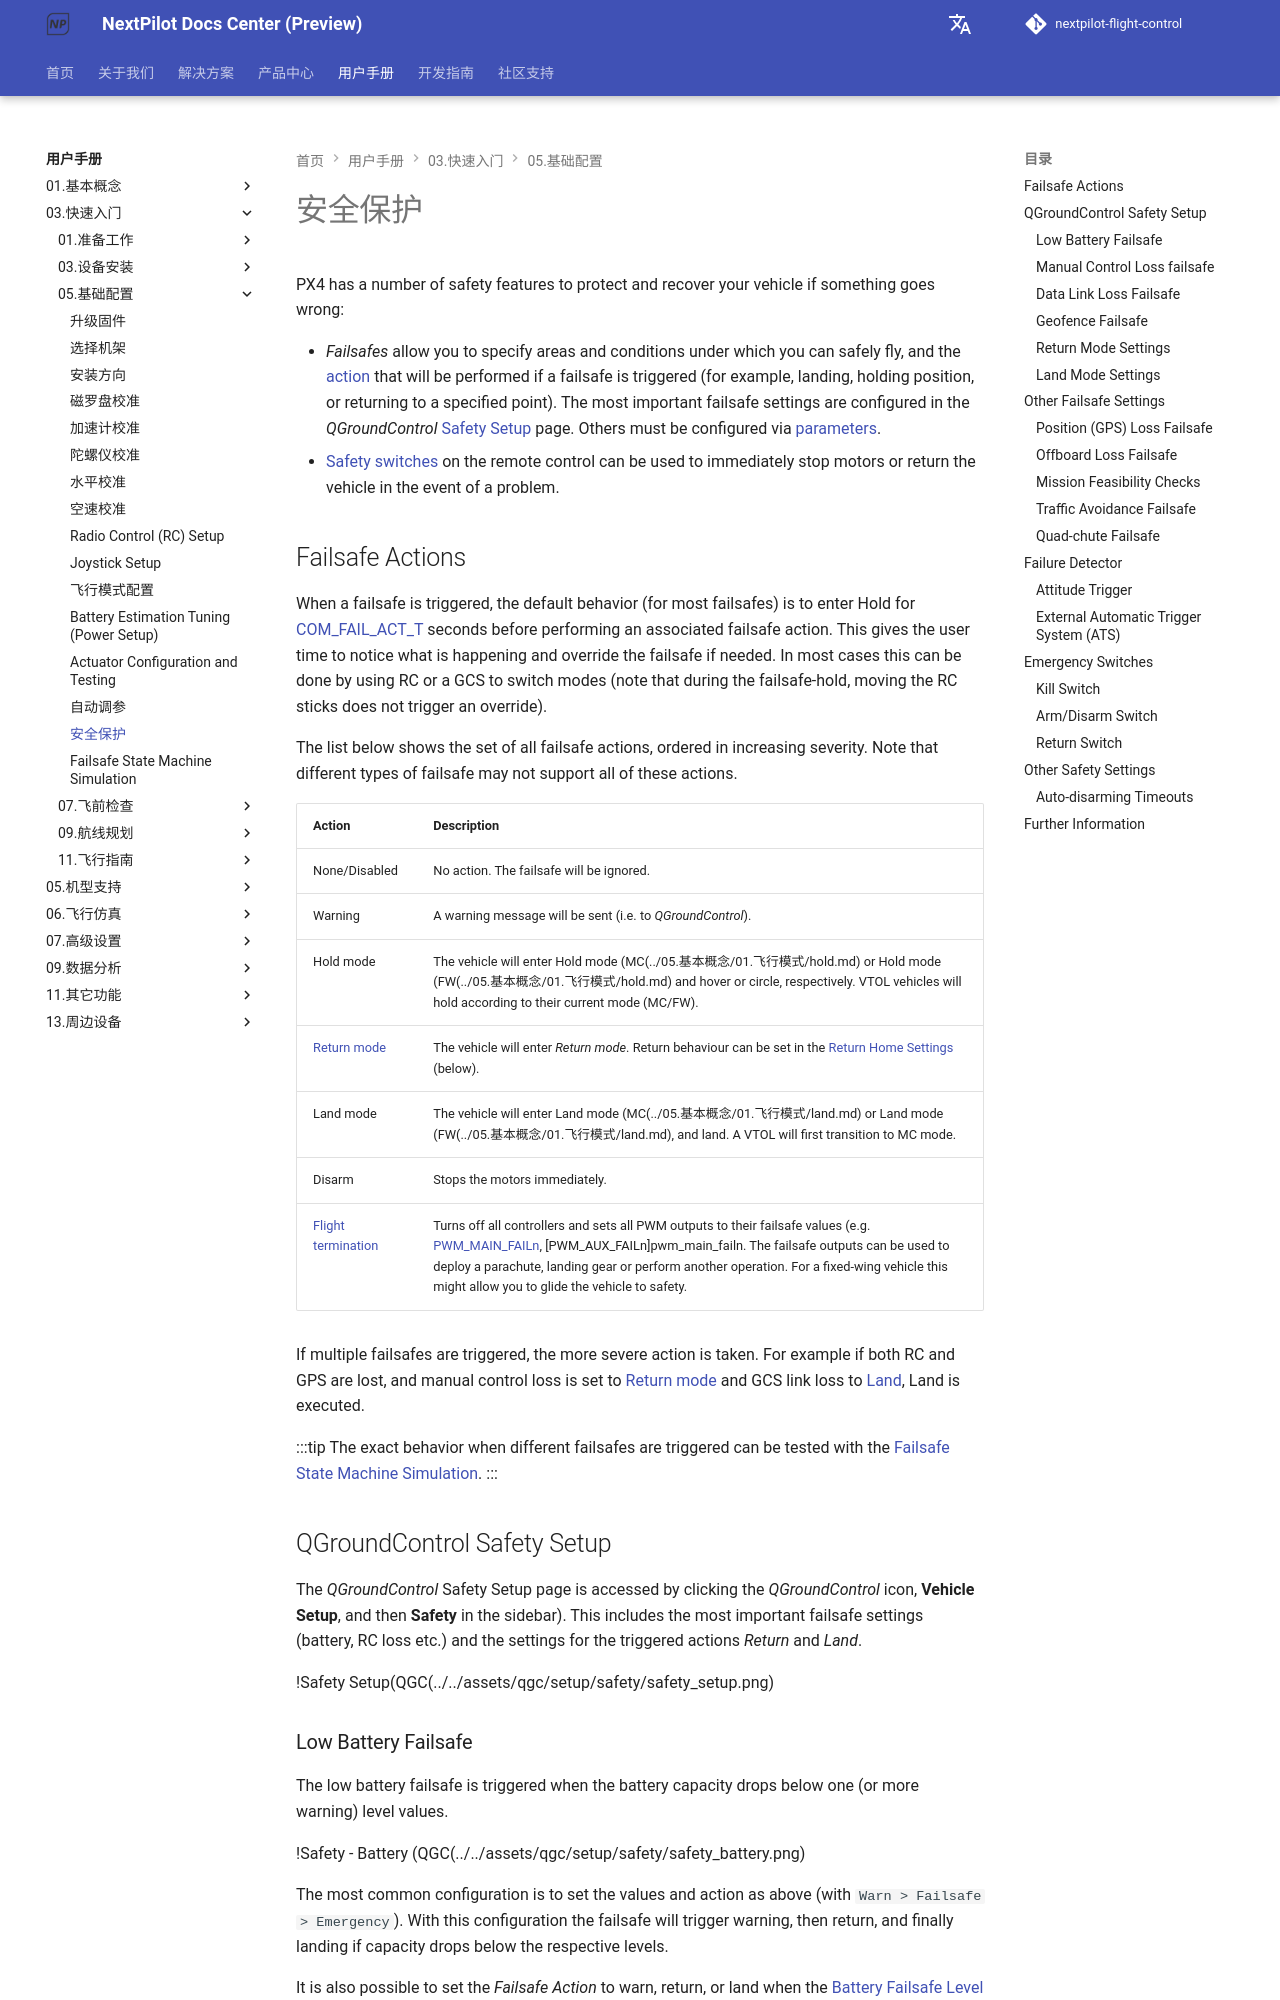

repository: nextpilot/nextpilot-flight-control · page: manual/03.快速入门/05.基础配置/99.safety.html · generator: mkdocs

# 安全保护

PX4 has a number of safety features to protect and recover your vehicle if something goes wrong:

- _Failsafes_ allow you to specify areas and conditions under which you can safely fly, and the [action](#failsafe-actions) that will be performed if a failsafe is triggered (for example, landing, holding position, or returning to a specified point).
  The most important failsafe settings are configured in the _QGroundControl_ [Safety Setup](#qgroundcontrol-safety-setup) page.
  Others must be configured via [parameters](#other-safety-settings).
- [Safety switches](#emergency-switches) on the remote control can be used to immediately stop motors or return the vehicle in the event of a problem.

## Failsafe Actions

When a failsafe is triggered, the default behavior (for most failsafes) is to enter Hold for [COM_FAIL_ACT_T](../19.高级调参/parameter_reference.md#COM_FAIL_ACT_T) seconds before performing an associated failsafe action.
This gives the user time to notice what is happening and override the failsafe if needed.
In most cases this can be done by using RC or a GCS to switch modes (note that during the failsafe-hold, moving the RC sticks does not trigger an override).

The list below shows the set of all failsafe actions, ordered in increasing severity.
Note that different types of failsafe may not support all of these actions.

| Action                                                 | Description                                                                                                                                                                                                                                                                                                                            |
| ------------------------------------------------------ | -------------------------------------------------------------------------------------------------------------------------------------------------------------------------------------------------------------------------------------------------------------------------------------------------------------------------------------- |
| <a id="act_none"></a>None/Disabled                     | No action. The failsafe will be ignored.                                                                                                                                                                                                                                                                                               |
| <a id="act_warn"></a>Warning                           | A warning message will be sent (i.e. to _QGroundControl_).                                                                                                                                                                                                                                                                             |
| <a id="act_hold"></a>Hold mode                         | The vehicle will enter Hold mode (MC(../05.基本概念/01.飞行模式/hold.md) or Hold mode (FW(../05.基本概念/01.飞行模式/hold.md) and hover or circle, respectively. VTOL vehicles will hold according to their current mode (MC/FW).                                                                                                                |
| <a id="act_return"></a>[Return mode][return]           | The vehicle will enter _Return mode_. Return behaviour can be set in the [Return Home Settings](#return-mode-settings) (below).                                                                                                                                                                                                        |
| <a id="act_land"></a>Land mode                         | The vehicle will enter Land mode (MC(../05.基本概念/01.飞行模式/land.md) or Land mode (FW(../05.基本概念/01.飞行模式/land.md), and land. A VTOL will first transition to MC mode.                                                                                                                                                                |
| <a id="act_disarm"></a>Disarm                          | Stops the motors immediately.                                                                                                                                                                                                                                                                                                          |
| <a id="act_term"></a>[Flight termination][flight_term] | Turns off all controllers and sets all PWM outputs to their failsafe values (e.g. [PWM_MAIN_FAILn][pwm_main_failn], [PWM_AUX_FAILn]pwm_main_failn. The failsafe outputs can be used to deploy a parachute, landing gear or perform another operation. For a fixed-wing vehicle this might allow you to glide the vehicle to safety. |

[flight_term]: ../advanced_config/flight_termination.md
[return]: ../flight_modes/return.md
[pwm_main_failn]: ../advanced_config/parameter_reference.md#PWM_MAIN_FAIL1

If multiple failsafes are triggered, the more severe action is taken.
For example if both RC and GPS are lost, and manual control loss is set to [Return mode](#act_return) and GCS link loss to [Land](#act_land), Land is executed.

:::tip
The exact behavior when different failsafes are triggered can be tested with the [Failsafe State Machine Simulation](safety_simulation.md).
:::

## QGroundControl Safety Setup

The _QGroundControl_ Safety Setup page is accessed by clicking the _QGroundControl_ icon, **Vehicle Setup**, and then **Safety** in the sidebar).
This includes the most important failsafe settings (battery, RC loss etc.) and the settings for the triggered actions _Return_ and _Land_.

!Safety Setup(QGC(../../assets/qgc/setup/safety/safety_setup.png)
